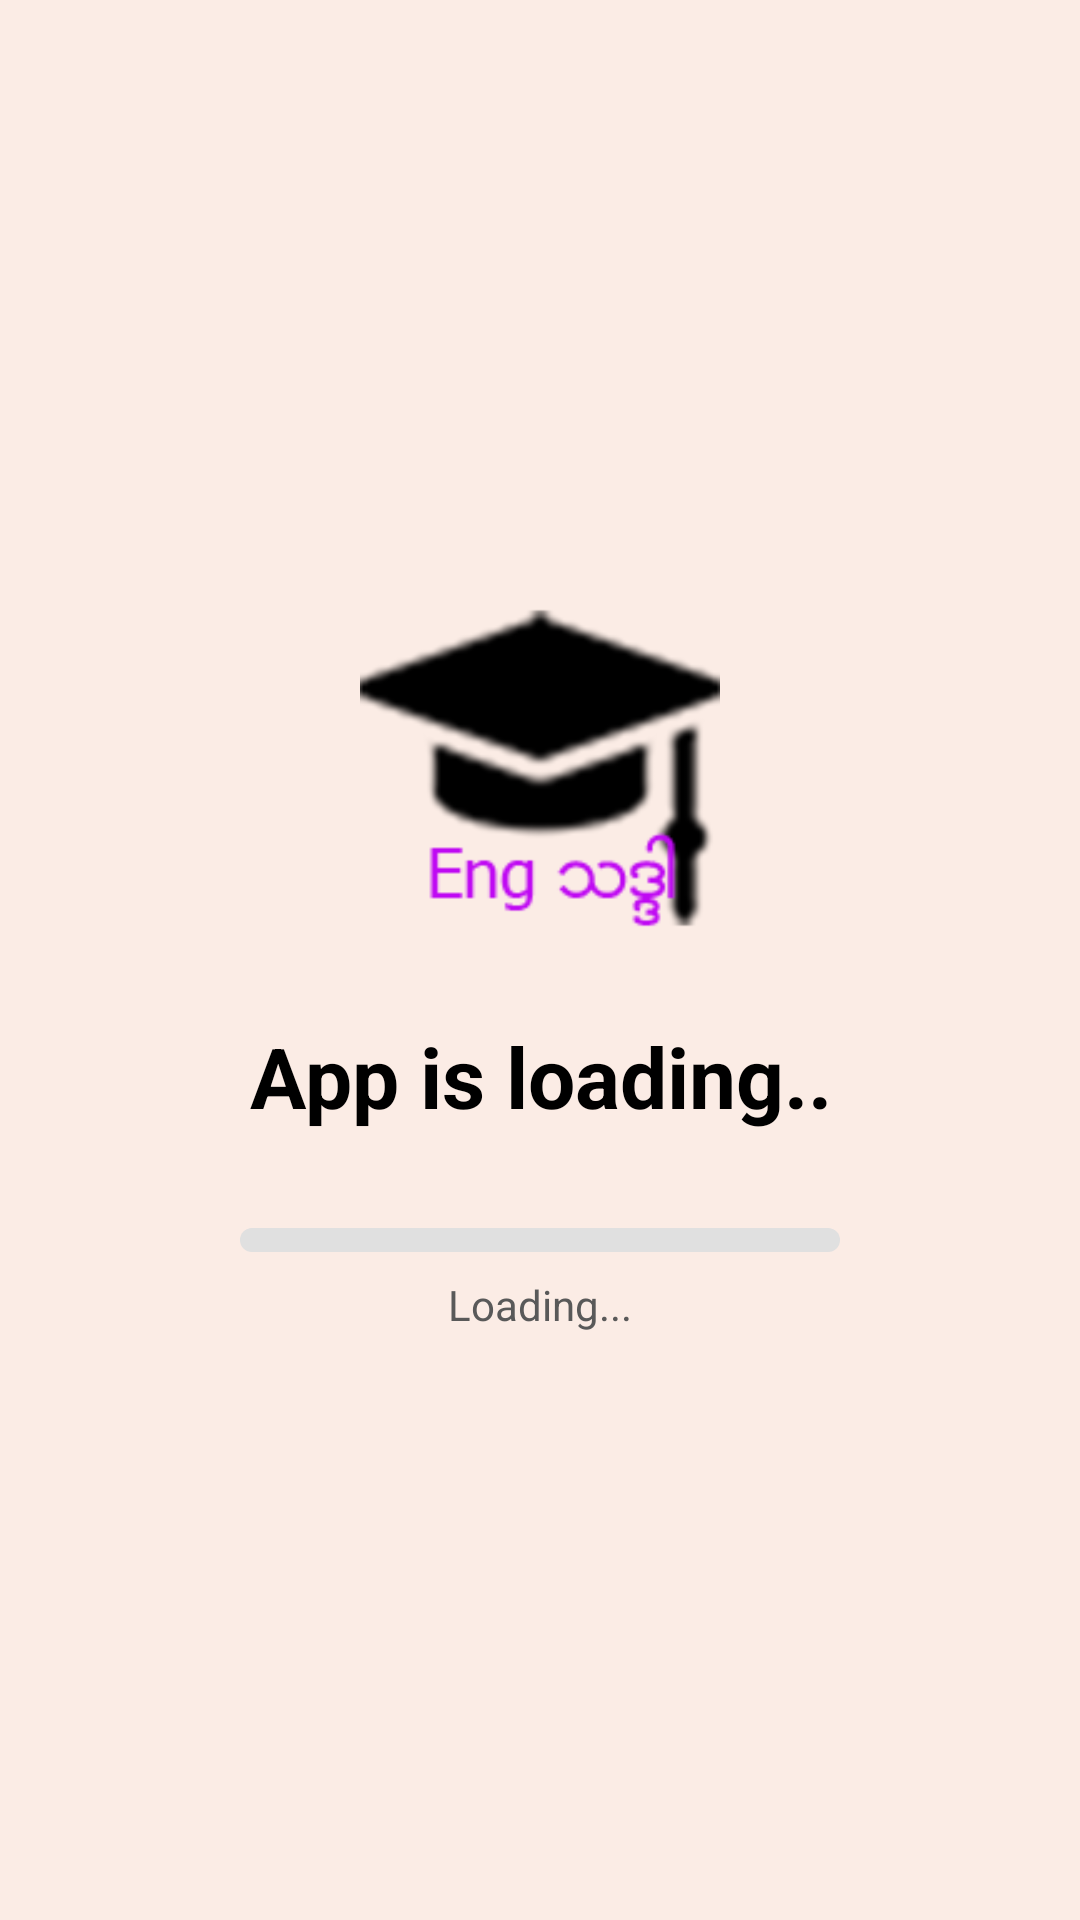

Layout XML and referenced resources for this Android screen:
<!-- AndroidManifest.xml: application theme AppTheme -->
<!-- res/layout/activity_splash.xml -->
<?xml version="1.0" encoding="utf-8"?>
<androidx.constraintlayout.widget.ConstraintLayout xmlns:android="http://schemas.android.com/apk/res/android"
    xmlns:app="http://schemas.android.com/apk/res-auto"
    android:id="@+id/splash_root"
    android:layout_width="match_parent"
    android:layout_height="match_parent"
    android:background="@color/background">

    <ImageView
        android:id="@+id/splash_activity_image"
        android:layout_width="120dp"
        android:layout_height="120dp"
        android:contentDescription="@string/splash_description"
        app:layout_constraintBottom_toTopOf="@+id/splash_activity_title"
        app:layout_constraintEnd_toEndOf="parent"
        app:layout_constraintStart_toStartOf="parent"
        app:layout_constraintTop_toTopOf="parent"
        app:layout_constraintVertical_chainStyle="packed"
        app:srcCompat="@mipmap/graduate" />

    <TextView
        android:id="@+id/splash_activity_title"
        android:layout_width="wrap_content"
        android:layout_height="wrap_content"
        android:layout_marginTop="24dp"
        android:text="@string/splah_text"
        android:gravity="center"
        android:textAppearance="@style/TextAppearance.AppCompat.Large"
        android:textColor="@color/black"
        android:textSize="28sp"
        android:textStyle="bold"
        app:layout_constraintBottom_toTopOf="@+id/progress_container"
        app:layout_constraintEnd_toEndOf="parent"
        app:layout_constraintStart_toStartOf="parent"
        app:layout_constraintTop_toBottomOf="@+id/splash_activity_image" />

    <LinearLayout
        android:id="@+id/progress_container"
        android:layout_width="200dp"
        android:layout_height="wrap_content"
        android:layout_marginTop="32dp"
        android:orientation="vertical"
        app:layout_constraintBottom_toBottomOf="parent"
        app:layout_constraintEnd_toEndOf="parent"
        app:layout_constraintStart_toStartOf="parent"
        app:layout_constraintTop_toBottomOf="@+id/splash_activity_title">

        <ProgressBar
            android:id="@+id/loading_progress_bar"
            style="@android:style/Widget.ProgressBar.Horizontal"
            android:layout_width="match_parent"
            android:layout_height="8dp"
            android:max="100"
            android:progress="0"
            android:progressDrawable="@drawable/custom_progress_bar" />

        <TextView
            android:id="@+id/loading_text"
            android:layout_width="wrap_content"
            android:layout_height="wrap_content"
            android:layout_gravity="center"
            android:layout_marginTop="8dp"
            android:text="Loading..."
            android:textColor="@color/gray"
            android:textSize="14sp" />
    </LinearLayout>

    <TextView
        android:id="@+id/timer"
        android:layout_width="wrap_content"
        android:layout_height="wrap_content"
        android:visibility="gone"
        app:layout_constraintBottom_toBottomOf="parent"
        app:layout_constraintEnd_toEndOf="parent" />

</androidx.constraintlayout.widget.ConstraintLayout>
<!-- resources referenced by this layout -->
<resources>
  <color name="background">#fbece5</color>
  <color name="black">#000</color>
  <color name="gray">#595959</color>
  <!-- drawable custom_progress_bar (drawable) -->
  <?xml version="1.0" encoding="utf-8"?>
  <layer-list xmlns:android="http://schemas.android.com/apk/res/android">
      <item android:id="@android:id/background">
          <shape>
              <corners android:radius="4dp" />
              <solid android:color="#E0E0E0" />
          </shape>
      </item>
      <item android:id="@android:id/progress">
          <clip>
              <shape>
                  <corners android:radius="4dp" />
                  <solid android:color="@color/loading_progress" />
              </shape>
          </clip>
      </item>
  </layer-list>
  <!-- mipmap graduate: png bitmap (mipmap-hdpi, 2276 bytes) -->
  <string name="splah_text">App is loading..</string>
  <string name="splash_description">Please wait..</string>
  <style name="AppTheme" parent="Theme.MaterialComponents.Light.NoActionBar">
          
          <item name="colorPrimary">@color/colorPrimary</item>
          <item name="colorPrimaryDark">@color/colorPrimaryDark</item>
          <item name="colorAccent">@color/colorAccent</item>
      </style>
  <color name="loading_progress">#ff9063</color>
  <color name="colorPrimary">#008577</color>
  <color name="colorPrimaryDark">#00574B</color>
  <color name="colorAccent">#D81B60</color>
</resources>
